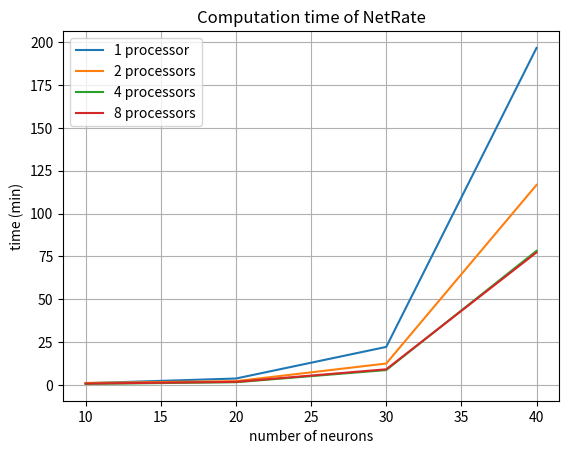

Python code for this plot:
import numpy as np
import matplotlib.pyplot as plt

plt.figure()
t_1 = np.array([57.957583, 222.298764, 1329.343395, 11801.132728])/60
t_2 = np.array([67.423166, 130.494894, 747.371416, 7002.717412])/60
t_4 = np.array([33.141775, 92.523410, 518.528027, 4694.755803])/60
t_8 = np.array([44.936021, 105.205766, 545.531087, 4639.07996])/60
plt.xlabel('number of neurons')
plt.ylabel('time (min)')
plt.grid()
plt.title('Computation time of NetRate')
t_1_plot, = plt.plot([10,20,30,40],t_1, label='1 processor')
t_2_plot, = plt.plot([10,20,30,40],t_2, label='2 processors')
t_4_plot, = plt.plot([10,20,30,40],t_4, label='4 processors')
t_8_plot, = plt.plot([10,20,30,40],t_8, label='8 processors')
plt.legend(handles=[t_1_plot,t_2_plot,t_4_plot,t_8_plot])
plt.show()

